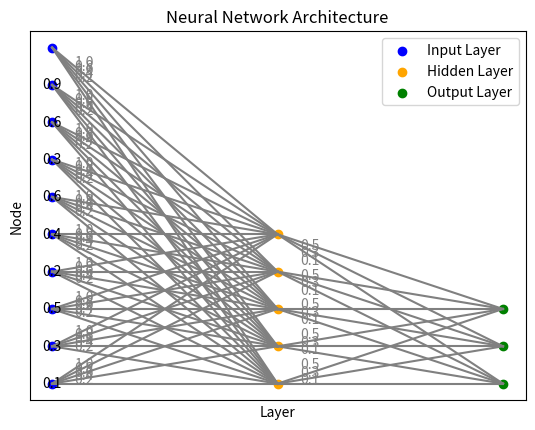

This chart was generated by the following Python code:
# import ai4
# import matplotlib.pyplot as plt

# model = ai4.load("best_model.pickle")
# print(model)

# # Define the number of nodes in each layer
# input_nodes = 10
# hidden_nodes = 5
# output_nodes = 3

# # Create a figure and axis object
# fig, ax = plt.subplots()

# for layerID in model.


# # # Plot the nodes for each layer
# # ax.scatter([1] * input_nodes, range(input_nodes), color='blue', label='Input Layer')
# # ax.scatter([2] * hidden_nodes, range(hidden_nodes), color='orange', label='Hidden Layer')
# # ax.scatter([3] * output_nodes, range(output_nodes), color='green', label='Output Layer')

# # # Connect the nodes with lines
# # for i in range(input_nodes):
# #     for j in range(hidden_nodes):
# #         ax.plot([1, 2], [i, j], color='gray')
# # for j in range(hidden_nodes):
# #     for k in range(output_nodes):
# #         ax.plot([2, 3], [j, k], color='gray')

# # Set the axis labels and title
# ax.set_xlabel('Layer')
# ax.set_ylabel('Node')
# ax.set_title('Neural Network Architecture')

# # Set the legend
# ax.legend()

# # Remove the axis ticks
# ax.set_xticks([])
# ax.set_yticks([])

# # Show the plot
# plt.show()

import matplotlib.pyplot as plt

# Define the number of nodes in each layer
input_nodes = 10
hidden_nodes = 5
output_nodes = 3

# Create a figure and axis object
fig, ax = plt.subplots()

# Plot the nodes for each layer
ax.scatter([1] * input_nodes, range(input_nodes), color='blue', label='Input Layer')
ax.scatter([2] * hidden_nodes, range(hidden_nodes), color='orange', label='Hidden Layer')
ax.scatter([3] * output_nodes, range(output_nodes), color='green', label='Output Layer')

# Connect the nodes with lines and add weights as labels
weights = [[0.2, 0.4, 0.6, 0.8, 1.0],
           [0.1, 0.3, 0.5, 0.7, 0.9],
           [0.3, 0.6, 0.9]]
for i in range(input_nodes):
    for j in range(hidden_nodes):
        if j < len(weights[0]):
            ax.plot([1, 2], [i, j], color='gray')
            ax.text(1.1, (9*i + j) / 10, str(weights[0][j]), color='gray')
for j in range(hidden_nodes):
    for k in range(output_nodes):
        if k < len(weights[1]):
            ax.plot([2, 3], [j, k], color='gray')
            ax.text(2.1, (4*j + k) / 5, str(weights[1][k]), color='gray')

# Add biases as labels for each node
biases = [0.1, 0.3, 0.5, 0.2, 0.4, 0.6, 0.3, 0.6, 0.9]
for i, bias in enumerate(biases):
    layer = 1 if i < input_nodes else 2
    ax.text(layer, i, str(bias), ha='center', va='center')

# Set the axis labels and title
ax.set_xlabel('Layer')
ax.set_ylabel('Node')
ax.set_title('Neural Network Architecture')

# Set the legend
ax.legend()

# Remove the axis ticks
ax.set_xticks([])
ax.set_yticks([])

# Show the plot
plt.show()